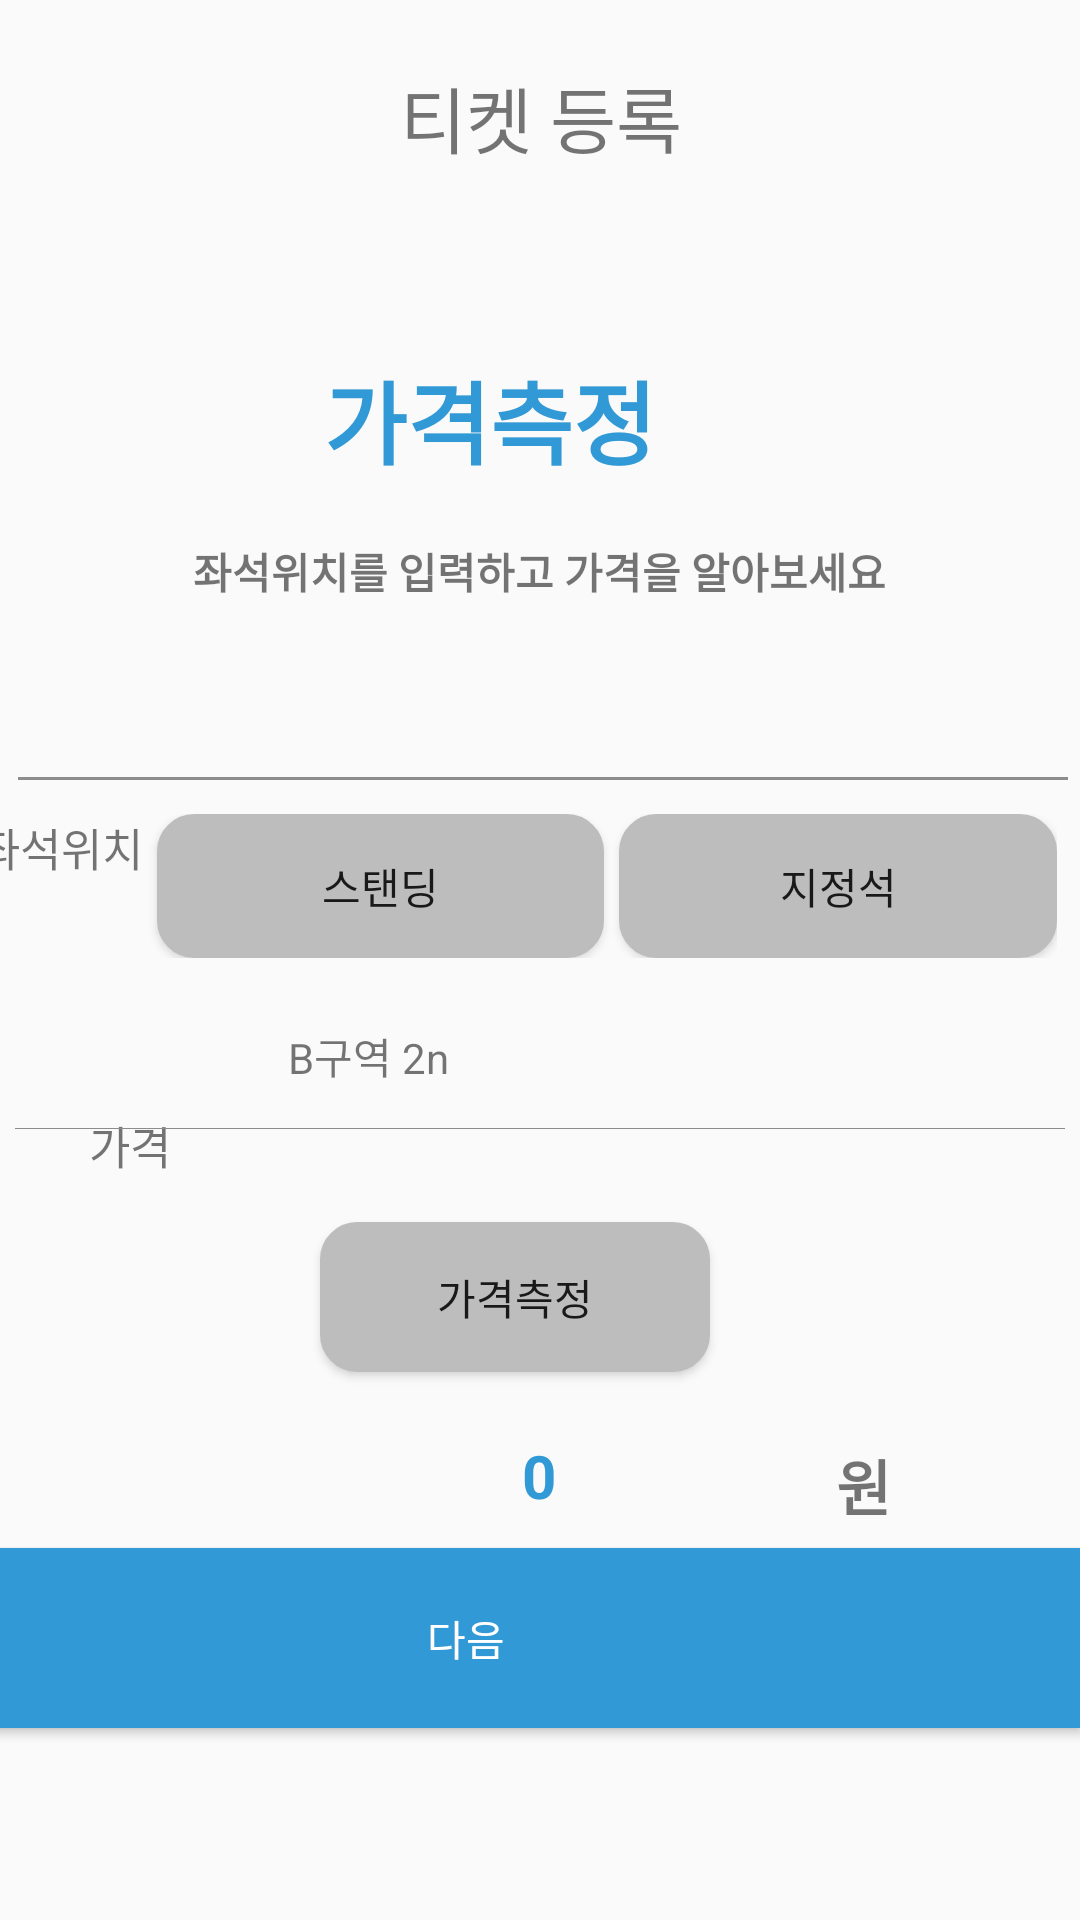

The Android layout XML behind this screen, and the referenced resources:
<!-- AndroidManifest.xml: application theme AppTheme -->
<!-- res/layout/sepage2lay.xml -->
<?xml version="1.0" encoding="utf-8"?>
<android.support.constraint.ConstraintLayout
    xmlns:android="http://schemas.android.com/apk/res/android"
    xmlns:app="http://schemas.android.com/apk/res-auto"
    xmlns:tools="http://schemas.android.com/tools"
    android:layout_width="match_parent"
    android:layout_height="match_parent"
    tools:context=".sepage2"
    >

    <TextView
        android:id="@+id/textView10"
        android:layout_width="404dp"
        android:layout_height="62dp"
        android:layout_marginStart="8dp"
        android:layout_marginLeft="8dp"
        android:layout_marginTop="8dp"
        android:layout_marginEnd="8dp"
        android:layout_marginRight="8dp"
        android:layout_marginBottom="8dp"
        android:gravity="center"
        android:text="티켓 등록"
        android:textSize="24sp"
        app:layout_constraintBottom_toBottomOf="parent"
        app:layout_constraintEnd_toEndOf="parent"
        app:layout_constraintStart_toStartOf="parent"
        app:layout_constraintTop_toTopOf="parent"
        app:layout_constraintVertical_bias="0.0" />

    <ImageView
        android:id="@+id/imageView6"
        android:layout_width="350dp"
        android:layout_height="1px"
        android:layout_marginStart="8dp"
        android:layout_marginLeft="8dp"
        android:layout_marginTop="8dp"
        android:layout_marginEnd="8dp"
        android:layout_marginRight="8dp"
        android:layout_marginBottom="8dp"
        android:src="@color/colorGray"
        app:layout_constraintBottom_toBottomOf="parent"
        app:layout_constraintEnd_toEndOf="parent"
        app:layout_constraintHorizontal_bias="0.555"
        app:layout_constraintStart_toStartOf="parent"
        app:layout_constraintTop_toTopOf="parent"
        app:layout_constraintVertical_bias="0.834" />

    <TextView
        android:id="@+id/textView8"
        android:layout_width="145dp"
        android:layout_height="47dp"
        android:layout_marginStart="8dp"
        android:layout_marginLeft="8dp"
        android:layout_marginTop="8dp"
        android:layout_marginEnd="8dp"
        android:layout_marginRight="8dp"
        android:layout_marginBottom="8dp"
        android:text="가격측정"
        android:textColor="@color/logocolor"
        android:textSize="30dp"
        android:textStyle="bold"
        app:layout_constraintBottom_toBottomOf="parent"
        app:layout_constraintEnd_toEndOf="parent"
        app:layout_constraintHorizontal_bias="0.502"
        app:layout_constraintStart_toStartOf="parent"
        app:layout_constraintTop_toTopOf="parent"
        app:layout_constraintVertical_bias="0.19" />

    <LinearLayout
        android:id="@+id/linearLayout2"
        android:layout_width="369dp"
        android:layout_height="48dp"
        android:layout_marginStart="8dp"
        android:layout_marginLeft="8dp"
        android:layout_marginTop="8dp"
        android:layout_marginEnd="8dp"
        android:layout_marginRight="8dp"
        android:layout_marginBottom="8dp"
        android:orientation="horizontal"
        app:layout_constraintBottom_toBottomOf="parent"
        app:layout_constraintEnd_toEndOf="parent"
        app:layout_constraintHorizontal_bias="1.0"
        app:layout_constraintStart_toStartOf="parent"
        app:layout_constraintTop_toTopOf="parent"
        app:layout_constraintVertical_bias="0.457">

        <TextView
            android:id="@+id/textView9"
            android:layout_width="wrap_content"
            android:layout_height="match_parent"
            android:layout_weight="1"
            android:layout_marginLeft="5dp"
            android:text="좌석위치"
            android:textAlignment="center"
            android:textSize="15dp" />

        <Button
            android:id="@+id/button5"
            android:layout_width="149dp"
            android:layout_height="wrap_content"
            android:layout_marginRight="5dp"
            android:background="@drawable/roundbutton"

            android:text="스탠딩" />

        <Button
            android:id="@+id/button6"
            android:layout_width="146dp"
            android:layout_height="wrap_content"
            android:background="@drawable/roundbutton"
            android:text="지정석" />
    </LinearLayout>

    <TextView
        android:id="@+id/textView15"
        android:layout_width="94dp"
        android:layout_height="21dp"
        android:layout_marginStart="8dp"
        android:layout_marginLeft="8dp"
        android:layout_marginTop="8dp"
        android:layout_marginEnd="8dp"
        android:layout_marginRight="8dp"
        android:layout_marginBottom="8dp"
        android:text="B구역 2n"
        app:layout_constraintBottom_toBottomOf="parent"
        app:layout_constraintEnd_toEndOf="parent"
        app:layout_constraintHorizontal_bias="0.352"
        app:layout_constraintStart_toStartOf="parent"
        app:layout_constraintTop_toBottomOf="@+id/linearLayout2"
        app:layout_constraintVertical_bias="0.051" />

    <TextView
        android:id="@+id/textView16"
        android:layout_width="71dp"
        android:layout_height="50dp"
        android:layout_marginStart="8dp"
        android:layout_marginLeft="8dp"
        android:layout_marginTop="8dp"
        android:layout_marginEnd="8dp"
        android:layout_marginRight="8dp"
        android:text="가격"
        android:textAlignment="center"
        android:textSize="15dp"
        app:layout_constraintEnd_toEndOf="parent"
        app:layout_constraintHorizontal_bias="0.0"
        app:layout_constraintStart_toStartOf="parent"
        app:layout_constraintTop_toBottomOf="@+id/textView15" />

    <Button
        android:id="@+id/buttoncalcu"
        android:layout_width="130dp"
        android:layout_height="50dp"
        android:layout_marginStart="8dp"
        android:layout_marginLeft="8dp"
        android:layout_marginTop="8dp"
        android:layout_marginEnd="8dp"
        android:layout_marginRight="8dp"
        android:layout_marginBottom="8dp"
        android:background="@drawable/roundbutton"
        android:text="가격측정"
        android:textAlignment="center"
        app:layout_constraintBottom_toBottomOf="parent"
        app:layout_constraintEnd_toEndOf="parent"
        app:layout_constraintHorizontal_bias="0.145"
        app:layout_constraintStart_toEndOf="@+id/textView16"
        app:layout_constraintTop_toBottomOf="@+id/textView15"
        app:layout_constraintVertical_bias="0.174" />

    <TextView
        android:id="@+id/textView17"
        android:layout_width="182dp"
        android:layout_height="32dp"
        android:layout_marginStart="8dp"
        android:layout_marginLeft="8dp"
        android:layout_marginTop="8dp"
        android:layout_marginEnd="8dp"
        android:layout_marginRight="8dp"
        android:text="0"

        android:textAlignment="center"
        android:textColor="@color/logocolor"
        android:textSize="20dp"
        android:textStyle="bold"
        app:layout_constraintBottom_toBottomOf="parent"
        app:layout_constraintEnd_toEndOf="parent"
        app:layout_constraintHorizontal_bias="0.497"
        app:layout_constraintStart_toStartOf="parent"
        app:layout_constraintTop_toTopOf="parent"
        app:layout_constraintVertical_bias="0.784" />

    <TextView
        android:id="@+id/textView18"
        android:layout_width="45dp"
        android:layout_height="31dp"
        android:layout_marginStart="8dp"
        android:layout_marginLeft="8dp"
        android:layout_marginTop="8dp"
        android:layout_marginEnd="16dp"
        android:layout_marginRight="16dp"

        android:layout_marginBottom="8dp"
        android:text="원"
        android:textSize="20dp"
        android:textStyle="bold"
        app:layout_constraintBottom_toBottomOf="parent"
        app:layout_constraintEnd_toEndOf="parent"
        app:layout_constraintHorizontal_bias="0.0"
        app:layout_constraintStart_toEndOf="@+id/textView17"
        app:layout_constraintTop_toBottomOf="@+id/linearLayout2"
        app:layout_constraintVertical_bias="0.559"
        tools:textColor="@color/logocolor" />

    <ImageView
        android:id="@+id/imageView4"
        android:layout_width="350dp"
        android:layout_height="1px"
        android:layout_marginStart="8dp"
        android:layout_marginLeft="8dp"
        android:layout_marginTop="8dp"
        android:layout_marginEnd="8dp"
        android:layout_marginRight="8dp"
        android:layout_marginBottom="8dp"
        android:src="@color/colorGray"
        app:layout_constraintBottom_toBottomOf="parent"
        app:layout_constraintEnd_toEndOf="parent"
        app:layout_constraintHorizontal_bias="0.555"
        app:layout_constraintStart_toStartOf="parent"
        app:layout_constraintTop_toTopOf="parent"
        app:layout_constraintVertical_bias="0.59" />

    <ImageView
        android:id="@+id/imageView5"
        android:layout_width="350dp"
        android:layout_height="3px"
        android:layout_marginStart="8dp"
        android:layout_marginLeft="8dp"
        android:layout_marginTop="8dp"
        android:layout_marginEnd="8dp"
        android:layout_marginRight="8dp"
        android:layout_marginBottom="8dp"
        android:src="@color/colorGray"
        app:layout_constraintBottom_toBottomOf="parent"
        app:layout_constraintEnd_toEndOf="parent"
        app:layout_constraintHorizontal_bias="0.388"
        app:layout_constraintStart_toStartOf="parent"
        app:layout_constraintTop_toTopOf="parent"
        app:layout_constraintVertical_bias="0.403" />

    <TextView
        android:id="@+id/textView19"
        android:layout_width="300dp"
        android:layout_height="20dp"
        android:layout_marginStart="8dp"
        android:layout_marginLeft="8dp"
        android:layout_marginTop="8dp"
        android:layout_marginEnd="8dp"
        android:layout_marginRight="8dp"
        android:layout_marginBottom="8dp"
        android:text="좌석위치를 입력하고 가격을 알아보세요"
        android:textAlignment="center"
        android:textStyle="bold"
        app:layout_constraintBottom_toBottomOf="parent"
        app:layout_constraintEnd_toEndOf="parent"
        app:layout_constraintHorizontal_bias="0.494"
        app:layout_constraintStart_toStartOf="parent"
        app:layout_constraintTop_toBottomOf="@+id/textView8"
        app:layout_constraintVertical_bias="0.017" />

    <ImageView
        android:id="@+id/imageView11"
        android:layout_width="50dp"
        android:layout_height="20dp"
        android:layout_marginStart="8dp"
        android:layout_marginLeft="8dp"
        android:layout_marginTop="8dp"
        android:layout_marginEnd="8dp"
        android:layout_marginRight="8dp"
        android:layout_marginBottom="8dp"
        app:layout_constraintBottom_toTopOf="@+id/textView8"
        app:layout_constraintEnd_toEndOf="parent"
        app:layout_constraintHorizontal_bias="0.468"
        app:layout_constraintStart_toStartOf="parent"
        app:layout_constraintTop_toTopOf="parent"
        app:layout_constraintVertical_bias="1.0"
        app:srcCompat="@drawable/im4" />

    <Button
        android:id="@+id/button7"
        android:layout_width="410dp"
        android:layout_height="60dp"
        android:layout_alignParentStart="true"
        android:layout_alignParentBottom="true"
        android:layout_marginBottom="64dp"
        android:background="@color/logocolor"
        android:text="다음"
        android:textColor="@android:color/white"
        app:layout_constraintBottom_toBottomOf="parent"
        app:layout_constraintEnd_toEndOf="parent"
        app:layout_constraintTop_toTopOf="@+id/imageView2"
        app:layout_constraintVertical_bias="0.900" />


</android.support.constraint.ConstraintLayout>
<!-- resources referenced by this layout -->
<resources>
  <color name="colorGray">#8c8c8c</color>
  <color name="logocolor">#3199d5</color>
  <!-- drawable roundbutton (drawable) -->
  <?xml version="1.0" encoding="utf-8"?>
  <shape xmlns:android="http://schemas.android.com/apk/res/android"
      android:padding="10dp"
      android:shape="rectangle" >
      <solid android:color="#BDBDBD" />
      <corners
          android:bottomLeftRadius="12dp"
          android:bottomRightRadius="12dp"
          android:topLeftRadius="12dp"
          android:topRightRadius="12dp" />
      <stroke
          android:width="1dp"
          android:color="#BDBDBD" />
  </shape>
  <style name="AppTheme" parent="Base.Theme.AppCompat.Light.DarkActionBar">
  
          
          <item name="windowActionBar">false</item>을 <item name="windowNoTitle">true</item>
  
          
          <item name="colorPrimary">@color/colorPrimary</item>
          <item name="colorPrimaryDark">@color/colorPrimaryDark</item>
          <item name="colorAccent">@color/colorAccent</item>
      </style>
  <color name="colorPrimary">#3f51b5</color>
  <color name="colorPrimaryDark">#ffffff</color>
  <color name="colorAccent">#ffffff</color>
</resources>
